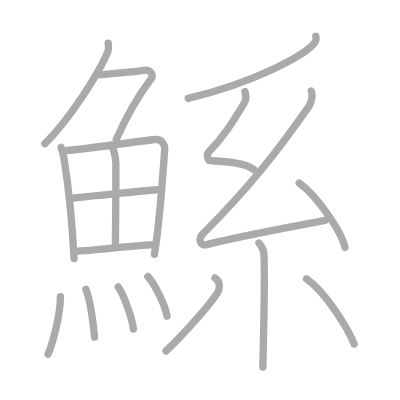
t = 0.00 s
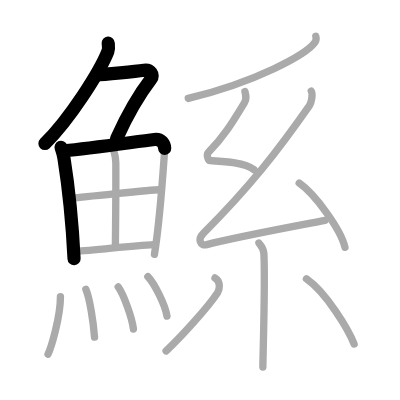
t = 3.50 s
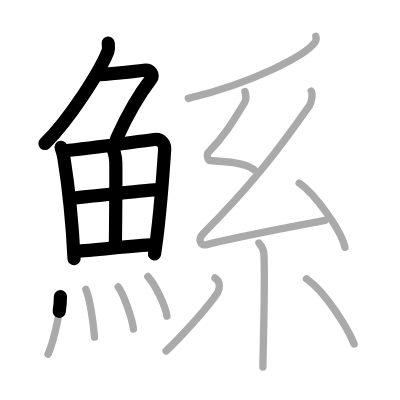
t = 7.25 s
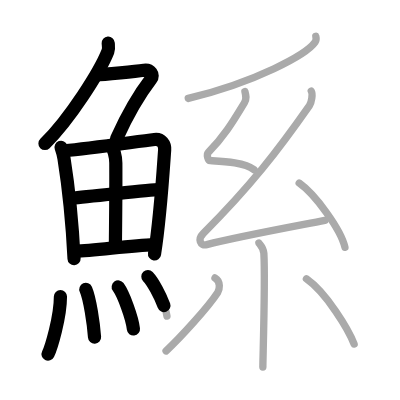
t = 10.75 s
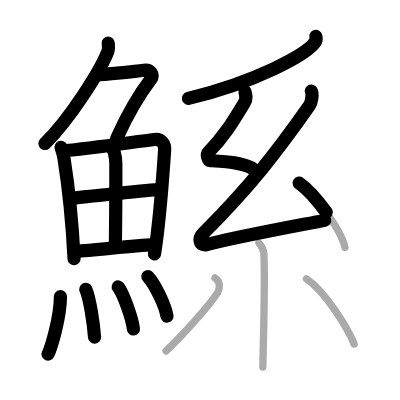
t = 14.50 s
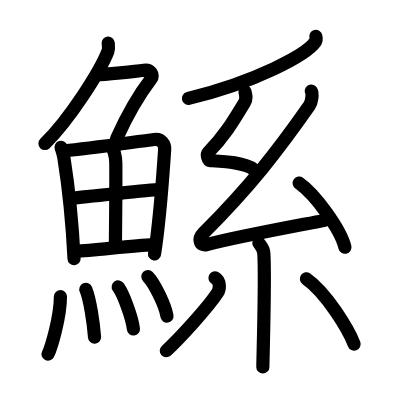
t = 18.00 s

The animated SVG that drew these frames (rendered in a browser with its animation timeline set to each time). Animation: 18 SMIL elements (animate=18); one cycle of 18.00 s.

<?xml version="1.0" standalone="no"?>
<!DOCTYPE svg PUBLIC "-//W3C//DTD SVG 1.1//EN"   "http://www.w3.org/Graphics/SVG/1.1/DTD/svg11.dtd">
<svg width="400px" height="400px"  version="1.1" xmlns="http://www.w3.org/2000/svg">
  <defs>
    <marker id="Triangle" viewBox="0 0 10 10" refX="0" refY="5" markerUnits="strokeWidth" markerWidth="3" style="stroke-opacity:0%;fill:#aaaaaa;" markerHeight="2" orient="auto">
      <path d="M 0 0 L 10 5 L 0 10 z" />
    </marker>
    
    <marker id="Arrow" viewBox="0 0 10 10" refX="5" refY="5" markerUnits="strokeWidth" markerWidth="1.8" style="stroke-opacity:0%;fill:#770000;" markerHeight="2" orient="auto">
      <path d="M 0 4 L 6 4 L 4 1 L 10 5 L 4 9 L 6 6 L 0 6 z" />
        <circle cx="5" cy="5" r="5" />
      </marker>
    
    <marker id="TriangleRed" viewBox="0 0 10 10" refX="0" refY="5" markerUnits="strokeWidth" markerWidth="3" style="stroke-opacity:0%;fill:#CC0000;" markerHeight="2" orient="auto">
      <path d="M 0 0 L 10 5 L 0 10 z" />
    </marker>
    
    <marker id="ArrowRed" viewBox="0 0 10 10" refX="5" refY="5" markerUnits="strokeWidth" markerWidth="1.8" style="stroke-opacity:0%;fill:#CC0000;" markerHeight="2" orient="auto">
      <path d="M 0 4 L 6 4 L 4 1 L 10 5 L 4 9 L 6 6 L 0 6 z" />
        <circle cx="5" cy="5" r="5" />
      </marker>
    
  </defs>
  
  <path style="fill:#ffffff; fill-opacity:100%; fill-rule:evenodd; stroke-width:0;" d="M 0 0 L 400px 0 L 400px 400px L 0 400px L 0 0" />

  <g transform="scale(3.6697247706422 3.6697247706422)">
<path style="fill:none; fill-opacity:0%; fill-rule:evenodd; stroke:#aaaaaa; stroke-opacity:100%; stroke-width: 1.5pt; stroke-linejoin:round; stroke-linecap:round;" d="M29.49 11.75c0.04 0.56 0.22 1.49-0.08 2.26C27.25 19.5 19 32.5 12.24 39.12"></path>
<path style="fill:none; fill-opacity:0%; fill-rule:evenodd; stroke:#aaaaaa; stroke-opacity:100%; stroke-width: 1.5pt; stroke-linejoin:round; stroke-linecap:round;" d="M26.39 20.38c1.93 0 10.82-0.94 12.85-1.23c1.74-0.25 2.78 1.27 1.91 2.4C38.5 25 35.5 29.5 31.69 37.95"></path>
<path style="fill:none; fill-opacity:0%; fill-rule:evenodd; stroke:#aaaaaa; stroke-opacity:100%; stroke-width: 1.5pt; stroke-linejoin:round; stroke-linecap:round;" d="M16.64 40.15c0.19 0.54 0.7 2.4 0.8 3.06c0.87 5.46 2.24 17.2 2.74 27.28"></path>
<path style="fill:none; fill-opacity:0%; fill-rule:evenodd; stroke:#aaaaaa; stroke-opacity:100%; stroke-width: 1.5pt; stroke-linejoin:round; stroke-linecap:round;" d="M17.56 41.1c6.96-0.69 19.34-2.45 24.54-3.09c1.91-0.24 2.88 1.33 2.77 2.8c-0.39 5.39-1.19 18.5-2.78 28.51"></path>
<path style="fill:none; fill-opacity:0%; fill-rule:evenodd; stroke:#aaaaaa; stroke-opacity:100%; stroke-width: 1.5pt; stroke-linejoin:round; stroke-linecap:round;" d="M30.17 39.64c0.78 0.75 1.37 2.99 1.39 4.73c0.06 7.68-0.09 18.52-0.11 22.32"></path>
<path style="fill:none; fill-opacity:0%; fill-rule:evenodd; stroke:#aaaaaa; stroke-opacity:100%; stroke-width: 1.5pt; stroke-linejoin:round; stroke-linecap:round;" d="M19.72 54.03c2.27-0.31 21.7-2.29 23.57-2.33"></path>
<path style="fill:none; fill-opacity:0%; fill-rule:evenodd; stroke:#aaaaaa; stroke-opacity:100%; stroke-width: 1.5pt; stroke-linejoin:round; stroke-linecap:round;" d="M20.56 68.43c5.01-0.1 14.47-1.51 21.39-1.79"></path>
<path style="fill:none; fill-opacity:0%; fill-rule:evenodd; stroke:#aaaaaa; stroke-opacity:100%; stroke-width: 1.5pt; stroke-linejoin:round; stroke-linecap:round;" d="M16.47 80.82c0 5.68-2.57 14.06-3.38 15.68"></path>
<path style="fill:none; fill-opacity:0%; fill-rule:evenodd; stroke:#aaaaaa; stroke-opacity:100%; stroke-width: 1.5pt; stroke-linejoin:round; stroke-linecap:round;" d="M23.39 78.83c1.08 2.46 2.1 9.22 2.37 13.04"></path>
<path style="fill:none; fill-opacity:0%; fill-rule:evenodd; stroke:#aaaaaa; stroke-opacity:100%; stroke-width: 1.5pt; stroke-linejoin:round; stroke-linecap:round;" d="M32.21 78.19c1.46 2.02 3.78 8.32 4.15 11.46"></path>
<path style="fill:none; fill-opacity:0%; fill-rule:evenodd; stroke:#aaaaaa; stroke-opacity:100%; stroke-width: 1.5pt; stroke-linejoin:round; stroke-linecap:round;" d="M40.3 75.37c1.83 1.9 4.74 7.82 5.2 10.78"></path>
<path style="fill:none; fill-opacity:0%; fill-rule:evenodd; stroke:#aaaaaa; stroke-opacity:100%; stroke-width: 1.5pt; stroke-linejoin:round; stroke-linecap:round;" d="M86.06 9.89c0.1 0.4 0.2 1.03-0.2 1.6c-2.37 3.38-15.96 10.8-34.56 15.33"></path>
<path style="fill:none; fill-opacity:0%; fill-rule:evenodd; stroke:#aaaaaa; stroke-opacity:100%; stroke-width: 1.5pt; stroke-linejoin:round; stroke-linecap:round;" d="M66.74 24.92c0.29 1.1 0.53 2.02-0.15 3.12c-2.47 4.02-5.09 8.71-9.81 13.48c-0.57 0.58-0.12 2.22 0.5 2.26C61 44 66.61 44.23 69.25 46.25"></path>
<path style="fill:none; fill-opacity:0%; fill-rule:evenodd; stroke:#aaaaaa; stroke-opacity:100%; stroke-width: 1.5pt; stroke-linejoin:round; stroke-linecap:round;" d="M84.82 24.84c0.47 0.74 0.08 3.09-0.5 3.92C75.75 41 68.33 50.63 55.41 63.57c-1.56 1.56-0.94 3.57 0.94 3.08c7.86-2.05 22.06-4.65 32.17-6.61"></path>
<path style="fill:none; fill-opacity:0%; fill-rule:evenodd; stroke:#aaaaaa; stroke-opacity:100%; stroke-width: 1.5pt; stroke-linejoin:round; stroke-linecap:round;" d="M81.53 49.89c4.4 3.09 11.37 12.7 12.47 17.5"></path>
<path style="fill:none; fill-opacity:0%; fill-rule:evenodd; stroke:#aaaaaa; stroke-opacity:100%; stroke-width: 1.5pt; stroke-linejoin:round; stroke-linecap:round;" d="M70.55 66.21c0.09 0.25 1.26 1.27 1.35 2.82c0.43 7.44-0.27 28.43-0.27 30.97"></path>
<path style="fill:none; fill-opacity:0%; fill-rule:evenodd; stroke:#aaaaaa; stroke-opacity:100%; stroke-width: 1.5pt; stroke-linejoin:round; stroke-linecap:round;" d="M58.58 75.73c1.75 0.96 1.16 3.35 0.75 3.98c-2.67 4.1-10.3 12.42-14.08 15.93"></path>
<path style="fill:none; fill-opacity:0%; fill-rule:evenodd; stroke:#aaaaaa; stroke-opacity:100%; stroke-width: 1.5pt; stroke-linejoin:round; stroke-linecap:round;" d="M83.5 75.98c5.47 3.82 11.49 13.86 13 17.78"></path>

<path style="fill:none; fill-opacity:0%; fill-rule:evenodd; stroke:#000000; stroke-opacity:100%; stroke-width: 2.7pt; stroke-linejoin:round; stroke-linecap:round;" d="M29.49 11.75c0.04 0.56 0.22 1.49-0.08 2.26C27.25 19.5 19 32.5 12.24 39.12" pathLength="100" stroke-dashoffset="100" stroke-dasharray="100 105"><animate id="dashAnim1" attributeName="stroke-dashoffset" from="100" to="0" dur="1s" calcMode="linear" fill="freeze"/></path>
<path style="fill:none; fill-opacity:0%; fill-rule:evenodd; stroke:#000000; stroke-opacity:100%; stroke-width: 2.7pt; stroke-linejoin:round; stroke-linecap:round;" d="M26.39 20.38c1.93 0 10.82-0.94 12.85-1.23c1.74-0.25 2.78 1.27 1.91 2.4C38.5 25 35.5 29.5 31.69 37.95" pathLength="100" stroke-dashoffset="100" stroke-dasharray="100 105"><animate id="dashAnim2" attributeName="stroke-dashoffset" from="100" to="0" dur="1s" calcMode="linear" begin="dashAnim1.end" fill="freeze"/></path>
<path style="fill:none; fill-opacity:0%; fill-rule:evenodd; stroke:#000000; stroke-opacity:100%; stroke-width: 2.7pt; stroke-linejoin:round; stroke-linecap:round;" d="M16.64 40.15c0.19 0.54 0.7 2.4 0.8 3.06c0.87 5.46 2.24 17.2 2.74 27.28" pathLength="100" stroke-dashoffset="100" stroke-dasharray="100 105"><animate id="dashAnim3" attributeName="stroke-dashoffset" from="100" to="0" dur="1s" calcMode="linear" begin="dashAnim2.end" fill="freeze"/></path>
<path style="fill:none; fill-opacity:0%; fill-rule:evenodd; stroke:#000000; stroke-opacity:100%; stroke-width: 2.7pt; stroke-linejoin:round; stroke-linecap:round;" d="M17.56 41.1c6.96-0.69 19.34-2.45 24.54-3.09c1.91-0.24 2.88 1.33 2.77 2.8c-0.39 5.39-1.19 18.5-2.78 28.51" pathLength="100" stroke-dashoffset="100" stroke-dasharray="100 105"><animate id="dashAnim4" attributeName="stroke-dashoffset" from="100" to="0" dur="1s" calcMode="linear" begin="dashAnim3.end" fill="freeze"/></path>
<path style="fill:none; fill-opacity:0%; fill-rule:evenodd; stroke:#000000; stroke-opacity:100%; stroke-width: 2.7pt; stroke-linejoin:round; stroke-linecap:round;" d="M30.17 39.64c0.78 0.75 1.37 2.99 1.39 4.73c0.06 7.68-0.09 18.52-0.11 22.32" pathLength="100" stroke-dashoffset="100" stroke-dasharray="100 105"><animate id="dashAnim5" attributeName="stroke-dashoffset" from="100" to="0" dur="1s" calcMode="linear" begin="dashAnim4.end" fill="freeze"/></path>
<path style="fill:none; fill-opacity:0%; fill-rule:evenodd; stroke:#000000; stroke-opacity:100%; stroke-width: 2.7pt; stroke-linejoin:round; stroke-linecap:round;" d="M19.72 54.03c2.27-0.31 21.7-2.29 23.57-2.33" pathLength="100" stroke-dashoffset="100" stroke-dasharray="100 105"><animate id="dashAnim6" attributeName="stroke-dashoffset" from="100" to="0" dur="1s" calcMode="linear" begin="dashAnim5.end" fill="freeze"/></path>
<path style="fill:none; fill-opacity:0%; fill-rule:evenodd; stroke:#000000; stroke-opacity:100%; stroke-width: 2.7pt; stroke-linejoin:round; stroke-linecap:round;" d="M20.56 68.43c5.01-0.1 14.47-1.51 21.39-1.79" pathLength="100" stroke-dashoffset="100" stroke-dasharray="100 105"><animate id="dashAnim7" attributeName="stroke-dashoffset" from="100" to="0" dur="1s" calcMode="linear" begin="dashAnim6.end" fill="freeze"/></path>
<path style="fill:none; fill-opacity:0%; fill-rule:evenodd; stroke:#000000; stroke-opacity:100%; stroke-width: 2.7pt; stroke-linejoin:round; stroke-linecap:round;" d="M16.47 80.82c0 5.68-2.57 14.06-3.38 15.68" pathLength="100" stroke-dashoffset="100" stroke-dasharray="100 105"><animate id="dashAnim8" attributeName="stroke-dashoffset" from="100" to="0" dur="1s" calcMode="linear" begin="dashAnim7.end" fill="freeze"/></path>
<path style="fill:none; fill-opacity:0%; fill-rule:evenodd; stroke:#000000; stroke-opacity:100%; stroke-width: 2.7pt; stroke-linejoin:round; stroke-linecap:round;" d="M23.39 78.83c1.08 2.46 2.1 9.22 2.37 13.04" pathLength="100" stroke-dashoffset="100" stroke-dasharray="100 105"><animate id="dashAnim9" attributeName="stroke-dashoffset" from="100" to="0" dur="1s" calcMode="linear" begin="dashAnim8.end" fill="freeze"/></path>
<path style="fill:none; fill-opacity:0%; fill-rule:evenodd; stroke:#000000; stroke-opacity:100%; stroke-width: 2.7pt; stroke-linejoin:round; stroke-linecap:round;" d="M32.21 78.19c1.46 2.02 3.78 8.32 4.15 11.46" pathLength="100" stroke-dashoffset="100" stroke-dasharray="100 105"><animate id="dashAnim10" attributeName="stroke-dashoffset" from="100" to="0" dur="1s" calcMode="linear" begin="dashAnim9.end" fill="freeze"/></path>
<path style="fill:none; fill-opacity:0%; fill-rule:evenodd; stroke:#000000; stroke-opacity:100%; stroke-width: 2.7pt; stroke-linejoin:round; stroke-linecap:round;" d="M40.3 75.37c1.83 1.9 4.74 7.82 5.2 10.78" pathLength="100" stroke-dashoffset="100" stroke-dasharray="100 105"><animate id="dashAnim11" attributeName="stroke-dashoffset" from="100" to="0" dur="1s" calcMode="linear" begin="dashAnim10.end" fill="freeze"/></path>
<path style="fill:none; fill-opacity:0%; fill-rule:evenodd; stroke:#000000; stroke-opacity:100%; stroke-width: 2.7pt; stroke-linejoin:round; stroke-linecap:round;" d="M86.06 9.89c0.1 0.4 0.2 1.03-0.2 1.6c-2.37 3.38-15.96 10.8-34.56 15.33" pathLength="100" stroke-dashoffset="100" stroke-dasharray="100 105"><animate id="dashAnim12" attributeName="stroke-dashoffset" from="100" to="0" dur="1s" calcMode="linear" begin="dashAnim11.end" fill="freeze"/></path>
<path style="fill:none; fill-opacity:0%; fill-rule:evenodd; stroke:#000000; stroke-opacity:100%; stroke-width: 2.7pt; stroke-linejoin:round; stroke-linecap:round;" d="M66.74 24.92c0.29 1.1 0.53 2.02-0.15 3.12c-2.47 4.02-5.09 8.71-9.81 13.48c-0.57 0.58-0.12 2.22 0.5 2.26C61 44 66.61 44.23 69.25 46.25" pathLength="100" stroke-dashoffset="100" stroke-dasharray="100 105"><animate id="dashAnim13" attributeName="stroke-dashoffset" from="100" to="0" dur="1s" calcMode="linear" begin="dashAnim12.end" fill="freeze"/></path>
<path style="fill:none; fill-opacity:0%; fill-rule:evenodd; stroke:#000000; stroke-opacity:100%; stroke-width: 2.7pt; stroke-linejoin:round; stroke-linecap:round;" d="M84.82 24.84c0.47 0.74 0.08 3.09-0.5 3.92C75.75 41 68.33 50.63 55.41 63.57c-1.56 1.56-0.94 3.57 0.94 3.08c7.86-2.05 22.06-4.65 32.17-6.61" pathLength="100" stroke-dashoffset="100" stroke-dasharray="100 105"><animate id="dashAnim14" attributeName="stroke-dashoffset" from="100" to="0" dur="1s" calcMode="linear" begin="dashAnim13.end" fill="freeze"/></path>
<path style="fill:none; fill-opacity:0%; fill-rule:evenodd; stroke:#000000; stroke-opacity:100%; stroke-width: 2.7pt; stroke-linejoin:round; stroke-linecap:round;" d="M81.53 49.89c4.4 3.09 11.37 12.7 12.47 17.5" pathLength="100" stroke-dashoffset="100" stroke-dasharray="100 105"><animate id="dashAnim15" attributeName="stroke-dashoffset" from="100" to="0" dur="1s" calcMode="linear" begin="dashAnim14.end" fill="freeze"/></path>
<path style="fill:none; fill-opacity:0%; fill-rule:evenodd; stroke:#000000; stroke-opacity:100%; stroke-width: 2.7pt; stroke-linejoin:round; stroke-linecap:round;" d="M70.55 66.21c0.09 0.25 1.26 1.27 1.35 2.82c0.43 7.44-0.27 28.43-0.27 30.97" pathLength="100" stroke-dashoffset="100" stroke-dasharray="100 105"><animate id="dashAnim16" attributeName="stroke-dashoffset" from="100" to="0" dur="1s" calcMode="linear" begin="dashAnim15.end" fill="freeze"/></path>
<path style="fill:none; fill-opacity:0%; fill-rule:evenodd; stroke:#000000; stroke-opacity:100%; stroke-width: 2.7pt; stroke-linejoin:round; stroke-linecap:round;" d="M58.58 75.73c1.75 0.96 1.16 3.35 0.75 3.98c-2.67 4.1-10.3 12.42-14.08 15.93" pathLength="100" stroke-dashoffset="100" stroke-dasharray="100 105"><animate id="dashAnim17" attributeName="stroke-dashoffset" from="100" to="0" dur="1s" calcMode="linear" begin="dashAnim16.end" fill="freeze"/></path>
<path style="fill:none; fill-opacity:0%; fill-rule:evenodd; stroke:#000000; stroke-opacity:100%; stroke-width: 2.7pt; stroke-linejoin:round; stroke-linecap:round;" d="M83.5 75.98c5.47 3.82 11.49 13.86 13 17.78" pathLength="100" stroke-dashoffset="100" stroke-dasharray="100 105"><animate id="dashAnim18" attributeName="stroke-dashoffset" from="100" to="0" dur="1s" calcMode="linear" begin="dashAnim17.end" fill="freeze"/></path>

</g>

</svg>  
          
